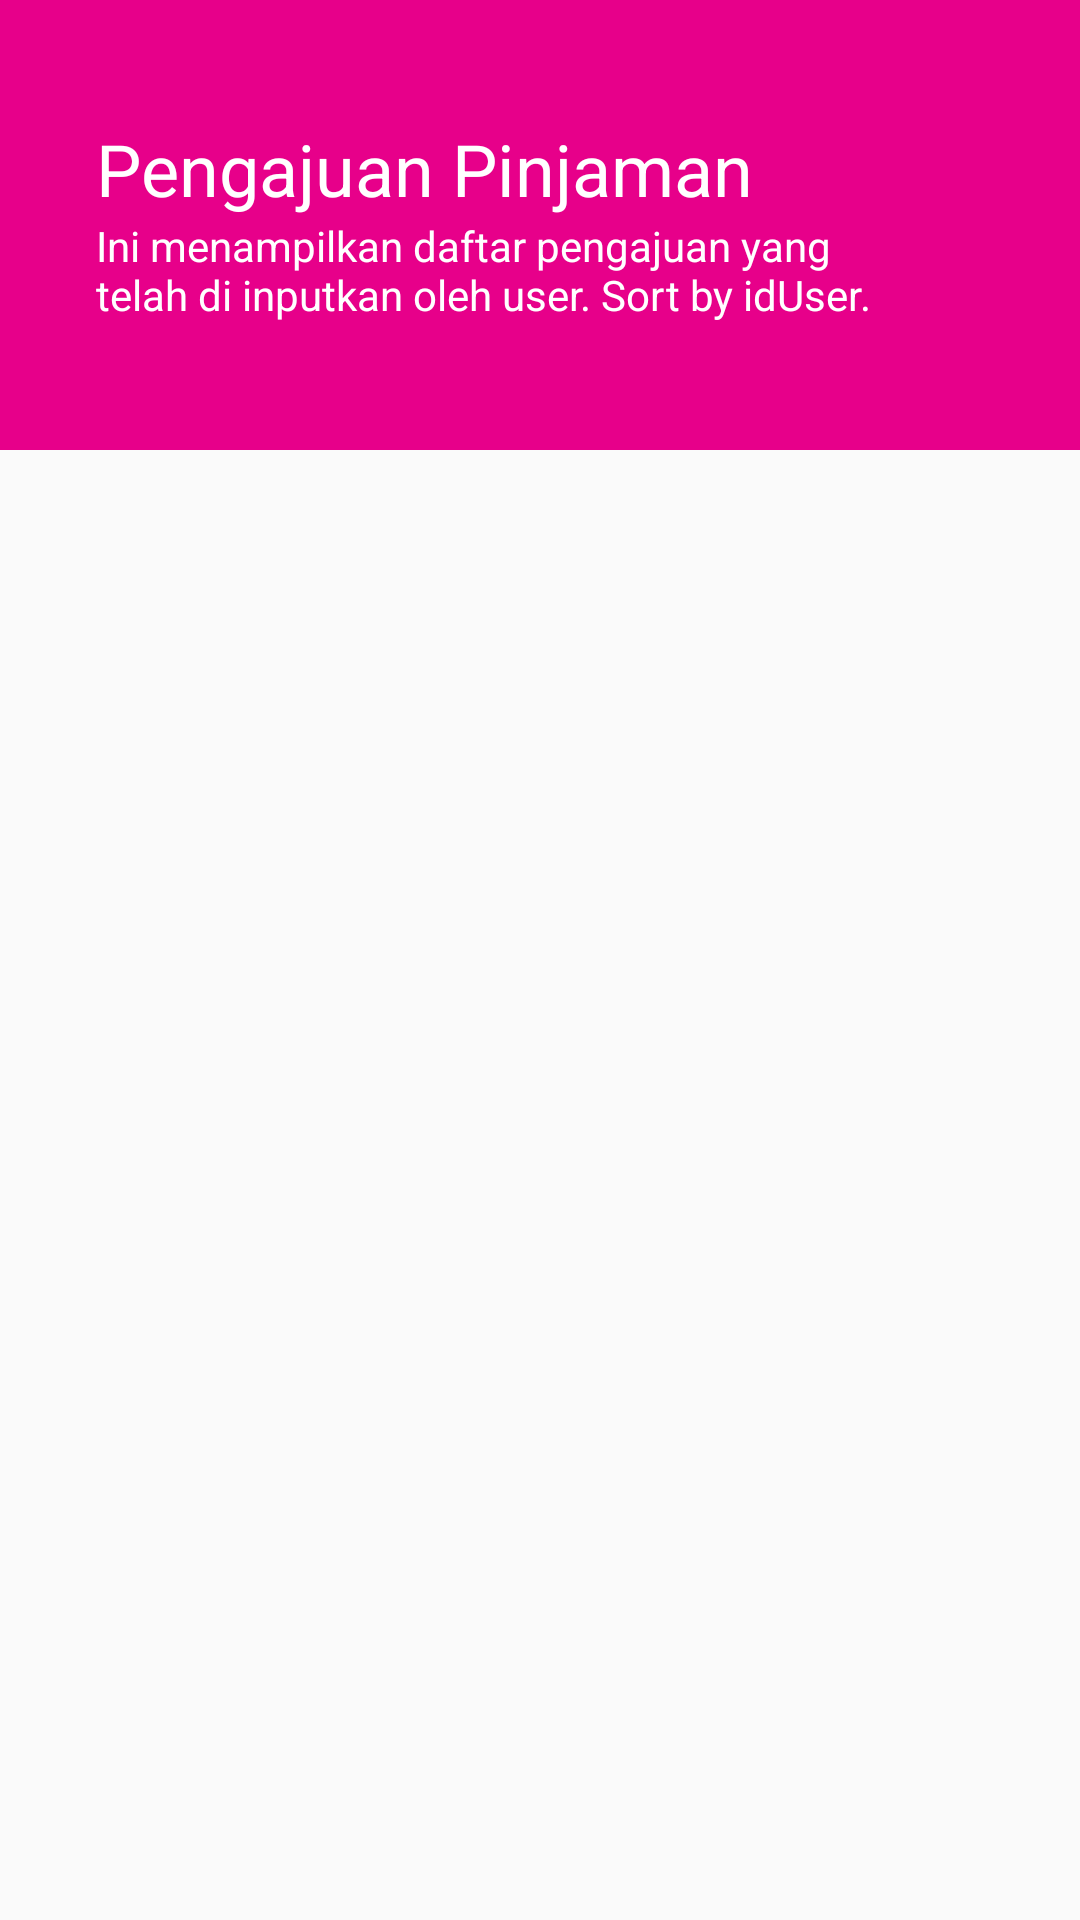

Here is an Android app screen rendered from its layout file. Give the layout XML and the strings, colors and styles it references.
<!-- AndroidManifest.xml: application theme AppTheme.NoActionBar -->
<!-- res/layout/activity_pengajuan_pinjaman.xml -->
<?xml version="1.0" encoding="utf-8"?>
<LinearLayout xmlns:android="http://schemas.android.com/apk/res/android"
    xmlns:app="http://schemas.android.com/apk/res-auto"
    xmlns:tools="http://schemas.android.com/tools"
    android:layout_width="match_parent"
    android:layout_height="wrap_content"
    android:orientation="vertical"
    tools:context=".PengajuanPinjamanActivity">

    <RelativeLayout
        android:layout_width="match_parent"
        android:layout_height="wrap_content">

        <LinearLayout
            android:layout_width="match_parent"
            android:layout_height="wrap_content"
            android:orientation="vertical">
            <View
                android:layout_width="match_parent"
                android:layout_height="150dp"
                android:background="@color/colorPrimary"/>

            <View
                android:layout_width="match_parent"
                android:layout_height="100dp"
                android:background="@drawable/ic_wave2"/>

        </LinearLayout>

        <TextView
            android:id="@+id/pp"
            android:layout_width="match_parent"
            android:layout_height="wrap_content"
            android:layout_marginTop="40dp"
            android:layout_marginStart="32dp"
            android:textSize="24sp"
            android:text="Pengajuan Pinjaman"
            android:textColor="#fff"/>

        <TextView
            android:layout_width="262dp"
            android:layout_height="wrap_content"
            android:layout_below="@+id/pp"
            android:layout_marginStart="32dp"
            android:text="Ini menampilkan daftar pengajuan yang telah di inputkan oleh user. Sort by idUser."
            android:textColor="@color/white"/>

        <ImageView
            android:layout_marginEnd="16dp"
            android:layout_marginTop="40dp"
            android:layout_alignParentRight="true"
            android:layout_width="102dp"
            android:layout_height="102dp"
            android:src="@drawable/ic_smartphone"/>

    </RelativeLayout>

    <androidx.recyclerview.widget.RecyclerView
        android:layout_margin="8dp"
        android:id="@+id/datalist"
        android:layout_width="match_parent"
        android:layout_height="match_parent"
        android:scrollbars="vertical"
        app:reverseLayout="true"
        />

</LinearLayout>
<!-- resources referenced by this layout -->
<resources>
  <color name="colorPrimary">#e7008a</color>
  <color name="white">#FFFFFF</color>
  <style name="AppTheme.NoActionBar">
          <item name="windowActionBar">false</item>
          <item name="windowNoTitle">true</item>
      </style>
</resources>
